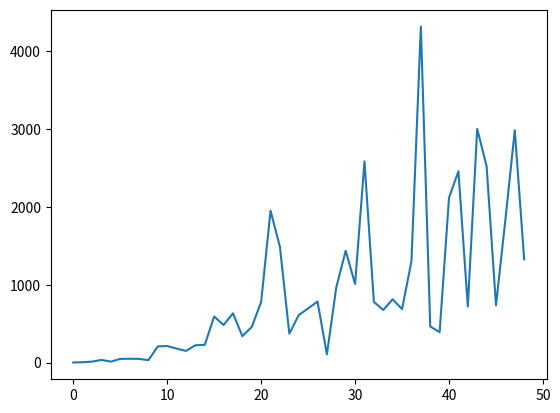

The matplotlib source for this figure:
import random

import matplotlib.pyplot as plt

# Γιὰ διάφορα μεγέθη τετραγώνου n, μετρᾶμε πόσα βήματα χρειάζεται ἕνας
# τυχαῖος περίπατος γιὰ νὰ φτάσει στὴν ἄκρη.

st = []
for n in range(1, 50):
    steps = 0
    x = 0
    y = 0
    ax = [x]
    ay = [y]
    while abs(x) < n and abs(y) < n:
        r = random.random()
        if r < 0.25:
            y += 1
        elif r < 0.5:
            x += 1
        elif r < 0.75:
            y -= 1
        else:
            x -= 1
        steps += 1
        ax.append(x)
        ay.append(y)
    st.append(steps)

print(st)

plt.plot(st)
plt.show()
